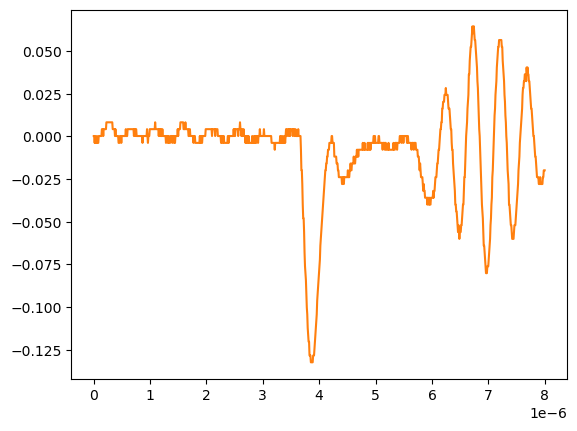

Values plotted in this chart, from the file beside it:
# KEYSIGHT TECHNOLOGIES, MSO-X 3024T, MY58262555, 07.30.2019051434
# time, 1
# 2024-09-12 15:47:11.841057
0.000000000000000000e+00, 2.613070000000000106e-04
8.008008008008007187e-09, 2.613070000000000106e-04
1.601601601601601437e-08, -3.758800000000000075e-03
2.402402402402402322e-08, 2.613070000000000106e-04
3.203203203203202875e-08, -3.758800000000000075e-03
4.004004004004003428e-08, -3.758800000000000075e-03
4.804804804804804643e-08, -3.758800000000000075e-03
5.605605605605605196e-08, 2.613070000000000106e-04
6.406406406406405750e-08, -3.758800000000000075e-03
7.207207207207206965e-08, -3.758800000000000075e-03
8.008008008008006856e-08, -3.758800000000000075e-03
8.808808808808808071e-08, 2.613070000000000106e-04
9.609609609609609286e-08, 2.613070000000000106e-04
1.041041041041040918e-07, 2.613070000000000106e-04
1.121121121121121039e-07, 2.613070000000000106e-04
1.201201201201201028e-07, 2.613070000000000106e-04
1.281281281281281150e-07, 2.613070000000000106e-04
1.361361361361361271e-07, 2.613070000000000106e-04
1.441441441441441393e-07, 4.281410000000000250e-03
1.521521521521521250e-07, 4.281410000000000250e-03
1.601601601601601371e-07, 4.281410000000000250e-03
1.681681681681681493e-07, 2.613070000000000106e-04
1.761761761761761614e-07, 4.281410000000000250e-03
1.841841841841841736e-07, 4.281410000000000250e-03
1.921921921921921857e-07, 4.281410000000000250e-03
2.002002002002001714e-07, 4.281410000000000250e-03
2.082082082082081836e-07, 4.281410000000000250e-03
2.162162162162161957e-07, 4.281410000000000250e-03
2.242242242242242079e-07, 8.301499999999999851e-03
2.322322322322322200e-07, 8.301499999999999851e-03
2.402402402402402057e-07, 8.301499999999999851e-03
2.482482482482482178e-07, 8.301499999999999851e-03
2.562562562562562300e-07, 8.301499999999999851e-03
2.642642642642642421e-07, 8.301499999999999851e-03
2.722722722722722543e-07, 8.301499999999999851e-03
2.802802802802802664e-07, 8.301499999999999851e-03
2.882882882882882786e-07, 8.301499999999999851e-03
2.962962962962962907e-07, 8.301499999999999851e-03
3.043043043043042499e-07, 8.301499999999999851e-03
3.123123123123122621e-07, 8.301499999999999851e-03
3.203203203203202742e-07, 8.301499999999999851e-03
3.283283283283282864e-07, 8.301499999999999851e-03
3.363363363363362985e-07, 4.281410000000000250e-03
3.443443443443443107e-07, 4.281410000000000250e-03
3.523523523523523228e-07, 4.281410000000000250e-03
3.603603603603603350e-07, 4.281410000000000250e-03
3.683683683683683471e-07, 4.281410000000000250e-03
3.763763763763763593e-07, 2.613070000000000106e-04
3.843843843843843714e-07, 4.281410000000000250e-03
3.923923923923923307e-07, 2.613070000000000106e-04
4.004004004004003428e-07, 2.613070000000000106e-04
4.084084084084083550e-07, 2.613070000000000106e-04
4.164164164164163671e-07, 2.613070000000000106e-04
4.244244244244243793e-07, 2.613070000000000106e-04
4.324324324324323914e-07, 2.613070000000000106e-04
4.404404404404404036e-07, -3.758800000000000075e-03
4.484484484484484157e-07, -3.758800000000000075e-03
4.564564564564564279e-07, -3.758800000000000075e-03
... 942 more rows
